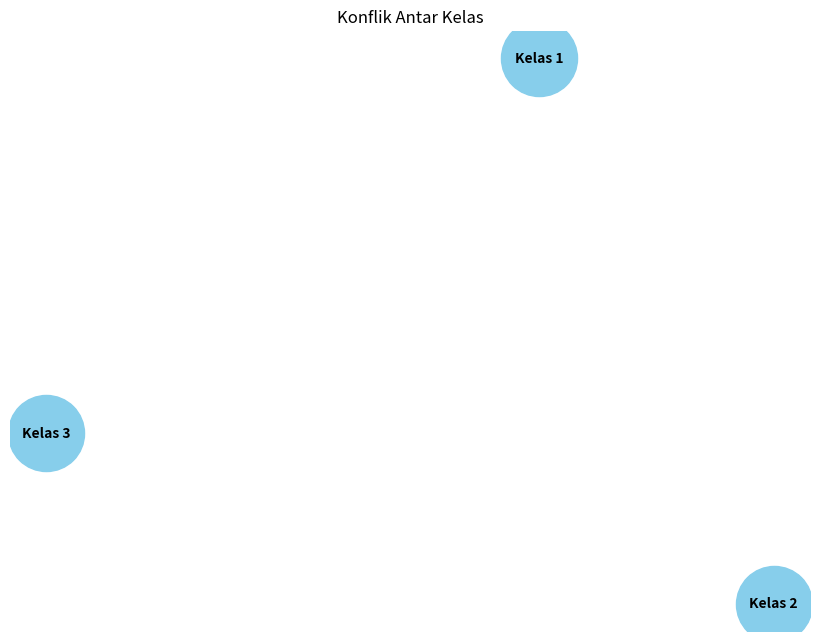

This figure's Python source:
import random
import heapq
import networkx as nx
import matplotlib.pyplot as plt

# Data pelajaran, durasi total per minggu (jam), dan guru
subjects = {
    "Matematika": {"durasi": 6, "guru": "Ibu A"},
    "IPA": {"durasi": 6, "guru": "Bapak B"},
    "IPS": {"durasi": 6, "guru": "Ibu C"},
    "Bahasa Indonesia": {"durasi": 4, "guru": "Ibu D"},
    "Bahasa Inggris": {"durasi": 4, "guru": "Bapak E"},
    "Penjas": {"durasi": 2, "guru": "Bapak F"},
    "Sejarah": {"durasi": 4, "guru": "Ibu G"},
    "SBK": {"durasi": 4, "guru": "Bapak H"}
}

# Slot waktu per hari (08:00-14:00, 6 jam pelajaran per hari)
schedule_template = {
    "Senin": [None] * 6,
    "Selasa": [None] * 6,
    "Rabu": [None] * 6,
    "Kamis": [None] * 6,
    "Jumat": [None] * 6
}

# Pembatasan waktu pelajaran
subject_time_restrictions = {
    "Penjas": {  # Hanya boleh di jam 3 dan 4 pada hari Rabu dan Jumat
        "Rabu": [2, 3],  # Jam 3 dan 4
        "Jumat": [2, 3]  # Jam 3 dan 4
    }
}


# Fungsi untuk memeriksa apakah slot waktu tersedia (tidak konflik)
def is_slot_available(conflict_graph, day_index, slot, guru, class_name):
    # Memeriksa apakah guru yang sama mengajar di kelas lain pada waktu yang sama
    for other_class_name, other_schedule in conflict_graph.items():
        if other_class_name != class_name and other_schedule[day_index][slot] == guru:
            return False
    return conflict_graph[class_name][day_index][slot] is None


# Fungsi untuk memprioritaskan pelajaran berdasarkan durasi
def prioritize_subjects(subjects):
    subject_heap = []
    for subject, details in subjects.items():
        heapq.heappush(subject_heap, (-details["durasi"], subject))  # Durasi negatif agar yang terbesar diambil dulu
    return subject_heap


# Fungsi untuk memeriksa apakah pelajaran sesuai dengan pembatasan waktu
def is_subject_time_valid(day, slot, subject, subject_time_restrictions):
    if subject in subject_time_restrictions:
        if day in subject_time_restrictions[subject]:
            valid_slots = subject_time_restrictions[subject][day]
            return slot in valid_slots
    return True


# Fungsi untuk membuat jadwal untuk satu kelas dengan menggunakan prioritas
def generate_schedule_with_priority(subjects, schedule_template, conflict_graph, class_name):
    # Urutkan mata pelajaran berdasarkan prioritas
    subject_heap = prioritize_subjects(subjects)
    schedule = {day: slots[:] for day, slots in schedule_template.items()}
    subject_hours = {subject: data["durasi"] for subject, data in subjects.items()}
    daily_subject_count = {day: {subject: 0 for subject in subjects} for day in schedule}

    # Loop untuk mengisi jadwal
    for day_index, day in enumerate(schedule):
        for slot in range(6):
            available_subjects = [
                subj for subj, hours in subject_hours.items()
                if hours > 1 and daily_subject_count[day][subj] < 2
                   and is_slot_available(conflict_graph, day_index, slot, subjects[subj]["guru"], class_name)
                   and is_subject_time_valid(day, slot, subj, subject_time_restrictions)  # Cek pembatasan waktu
                   and (slot + 1 < 6 and is_slot_available(conflict_graph, day_index, slot + 1,
                                                           subjects[subj]["guru"], class_name))
            ]

            if available_subjects:
                # Pilih pelajaran berdasarkan prioritas heap
                selected_subject = random.choice(available_subjects)
                # Alokasikan 2 jam pelajaran secara berurutan
                if slot + 1 < 6:
                    schedule[day][slot] = selected_subject
                    schedule[day][slot + 1] = selected_subject
                    subject_hours[selected_subject] -= 2
                    daily_subject_count[day][selected_subject] += 2

                    # Perbarui graf konflik
                    conflict_graph[class_name][day_index][slot] = subjects[selected_subject]["guru"]
                    conflict_graph[class_name][day_index][slot + 1] = subjects[selected_subject]["guru"]

    return schedule


# Fungsi untuk membuat jadwal untuk beberapa kelas
def generate_schedules_for_classes(subjects, schedule_template, num_classes):
    schedules = {}
    conflict_graph = {f"Kelas {class_num}": {day_index: [None] * 6 for day_index in range(5)} for class_num in
                      range(1, num_classes + 1)}

    for class_num in range(1, num_classes + 1):
        class_name = f"Kelas {class_num}"
        schedules[class_name] = generate_schedule_with_priority(subjects, schedule_template, conflict_graph, class_name)

    return schedules


# Membuat Graph untuk mendeteksi konflik
def build_conflict_graph(final_schedules, subjects):
    G = nx.Graph()  # Membuat graph kosong
    # Menambahkan node untuk setiap kelas
    for class_name in final_schedules.keys():
        G.add_node(class_name)

    # Menambahkan edge jika ada konflik antar kelas
    for class1, schedule1 in final_schedules.items():
        for class2, schedule2 in final_schedules.items():
            if class1 != class2:
                for day in schedule1:
                    for slot in range(6):
                        if schedule1[day][slot] == schedule2[day][slot]:
                            G.add_edge(class1, class2)  # Menambahkan edge jika ada konflik antara dua kelas
    return G


# Fungsi untuk menampilkan graph konflik
def display_conflict_graph(G):
    pos = nx.spring_layout(G)  # Posisi untuk layout graf
    plt.figure(figsize=(8, 6))
    nx.draw(G, pos, with_labels=True, node_size=3000, node_color="skyblue", font_size=10, font_weight="bold", edge_color="gray")
    plt.title("Konflik Antar Kelas")
    plt.show()


# Generate jadwal untuk 3 kelas
final_schedules = generate_schedules_for_classes(subjects, schedule_template, 3)

# Menampilkan jadwal untuk setiap kelas
for class_name, schedule in final_schedules.items():
    print(f"\nJadwal untuk {class_name}:")
    for day, slots in schedule.items():
        print(f"  {day}: {slots}")

# Membuat graph konflik
conflict_graph = build_conflict_graph(final_schedules, subjects)

# Menampilkan konflik antar kelas
print("\nKonflik antar kelas:")
for edge in conflict_graph.edges():
    print(f"Konflik antara {edge[0]} dan {edge[1]}")

# Menampilkan grafik konflik
display_conflict_graph(conflict_graph)
